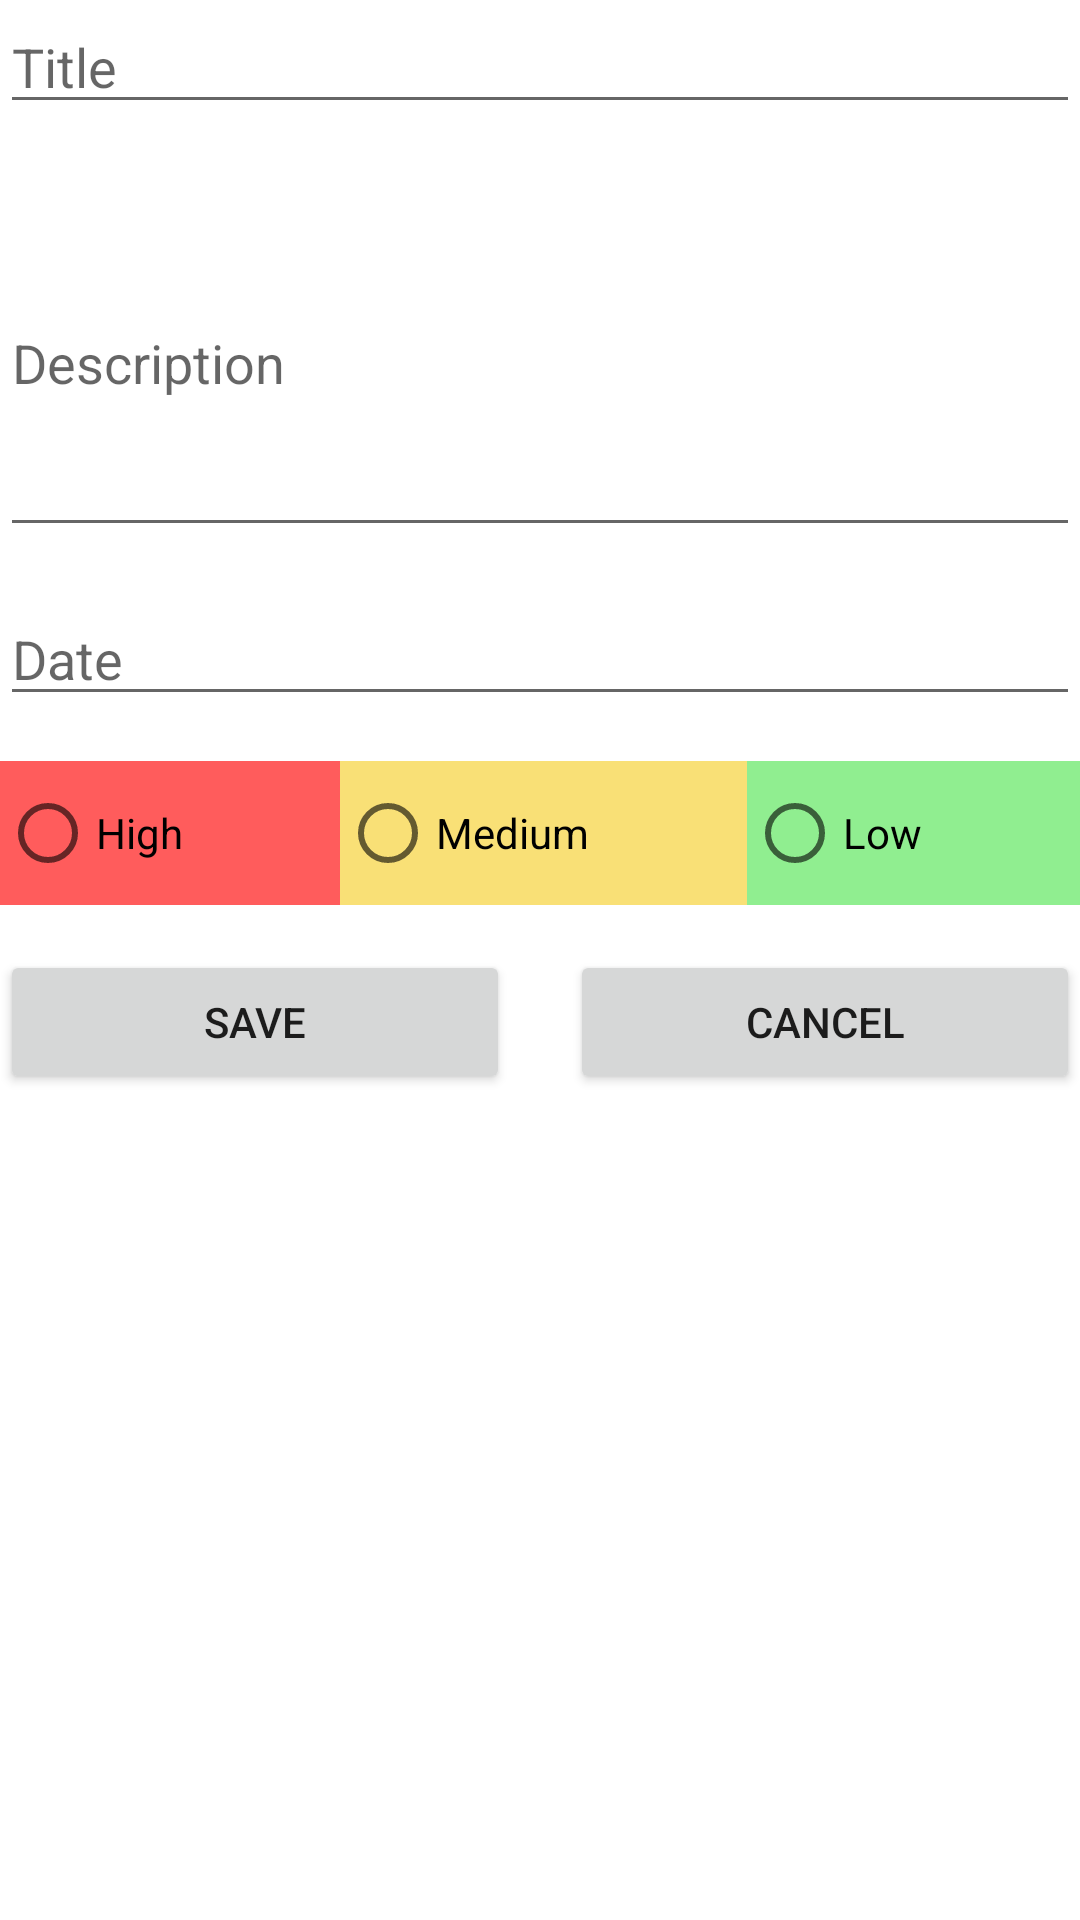

Write the Android layout XML for this screen, with the resource values it uses.
<!-- AndroidManifest.xml: application theme Theme.TodoApp -->
<!-- res/layout/fragment_edit_todo.xml -->
<?xml version="1.0" encoding="utf-8"?>
<LinearLayout xmlns:android="http://schemas.android.com/apk/res/android"
    xmlns:tools="http://schemas.android.com/tools"
    android:layout_width="match_parent"
    android:layout_height="match_parent"
    android:layout_marginLeft="25dp"
    android:layout_marginTop="50dp"
    android:layout_marginRight="25dp"
    android:orientation="vertical"
    tools:context=".EditTodoFragment">

    <EditText
        android:id="@+id/edit_fragment_txt_name"
        android:layout_width="match_parent"
        android:layout_height="wrap_content"
        android:layout_marginBottom="15dp"
        android:ems="10"
        android:hint="@string/edit_title"
        android:inputType="textPersonName" />

    <EditText
        android:id="@+id/edit_fragment_txt_description"
        android:layout_width="match_parent"
        android:layout_height="126dp"
        android:layout_marginBottom="15dp"
        android:height="150dp"
        android:ems="10"
        android:hint="@string/edit_description"
        android:inputType="textMultiLine|textPersonName"
        android:lines="5"
        android:maxLines="5"
        android:scrollbars="vertical" />

    <EditText
        android:id="@+id/edit_fragment_txt_date"
        android:layout_width="match_parent"
        android:layout_height="wrap_content"
        android:layout_marginBottom="15dp"
        android:ems="10"
        android:hint="@string/edit_date"
        android:inputType="textPersonName" />

    <RadioGroup
        android:id="@+id/edit_fragment_rg_priority"
        android:layout_width="match_parent"
        android:layout_height="wrap_content"
        android:layout_marginBottom="15dp"
        android:orientation="horizontal">

        <RadioButton
            android:id="@+id/edit_fragment_rb_high"
            android:layout_width="wrap_content"
            android:layout_height="wrap_content"
            android:layout_weight="1"
            android:background="@color/color_high"
            android:text="@string/edit_high" />

        <RadioButton
            android:id="@+id/edit_fragment_rb_medium"
            android:layout_width="wrap_content"
            android:layout_height="wrap_content"
            android:layout_weight="1"
            android:background="@color/color_medium"
            android:text="@string/edit_medium" />

        <RadioButton
            android:id="@+id/edit_fragment_rb_low"
            android:layout_width="wrap_content"
            android:layout_height="wrap_content"
            android:layout_weight="1"
            android:background="@color/color_low"
            android:text="@string/edit_low" />
    </RadioGroup>

    <CheckBox
        android:id="@+id/edit_fragment_chk_complete"
        android:layout_width="match_parent"
        android:layout_height="wrap_content"
        android:layout_marginBottom="15dp"
        android:text="Completed"
        android:visibility="gone" />

    <LinearLayout
        android:layout_width="match_parent"
        android:layout_height="wrap_content"
        android:orientation="horizontal">

        <Button
            android:id="@+id/edit_fragment_btn_save"
            android:layout_width="wrap_content"
            android:layout_height="wrap_content"
            android:layout_marginRight="10dp"
            android:layout_weight="1"
            android:text="@string/edit_save" />

        <Button
            android:id="@+id/edit_fragment_btn_cancel"
            android:layout_width="wrap_content"
            android:layout_height="wrap_content"
            android:layout_marginLeft="10dp"
            android:layout_weight="1"
            android:text="@string/cancel" />
    </LinearLayout>

</LinearLayout>
<!-- resources referenced by this layout -->
<resources>
  <color name="color_high">#ff5c5c</color>
  <color name="color_low">#90EE90</color>
  <color name="color_medium">#f9e076</color>
  <string name="cancel">Cancel</string>
  <string name="edit_date">Date</string>
  <string name="edit_description">Description</string>
  <string name="edit_high">High</string>
  <string name="edit_low">Low</string>
  <string name="edit_medium">Medium</string>
  <string name="edit_save">Save</string>
  <string name="edit_title">Title</string>
  <style name="Theme.TodoApp" parent="Theme.MaterialComponents.DayNight.DarkActionBar">
          
          <item name="colorPrimary">#81ACB4</item>
          <item name="colorPrimaryVariant">#C0D5D9</item>
          <item name="colorOnPrimary">@color/white</item>
          
          <item name="colorSecondary">@color/teal_200</item>
          <item name="colorSecondaryVariant">@color/teal_700</item>
          <item name="colorOnSecondary">@color/black</item>
          
          <item name="android:statusBarColor" tools:targetApi="l">?attr/colorPrimaryVariant</item>
          
      </style>
  <color name="white">#FFFFFFFF</color>
  <color name="teal_200">#FF03DAC5</color>
  <color name="teal_700">#FF018786</color>
  <color name="black">#FF000000</color>
</resources>
